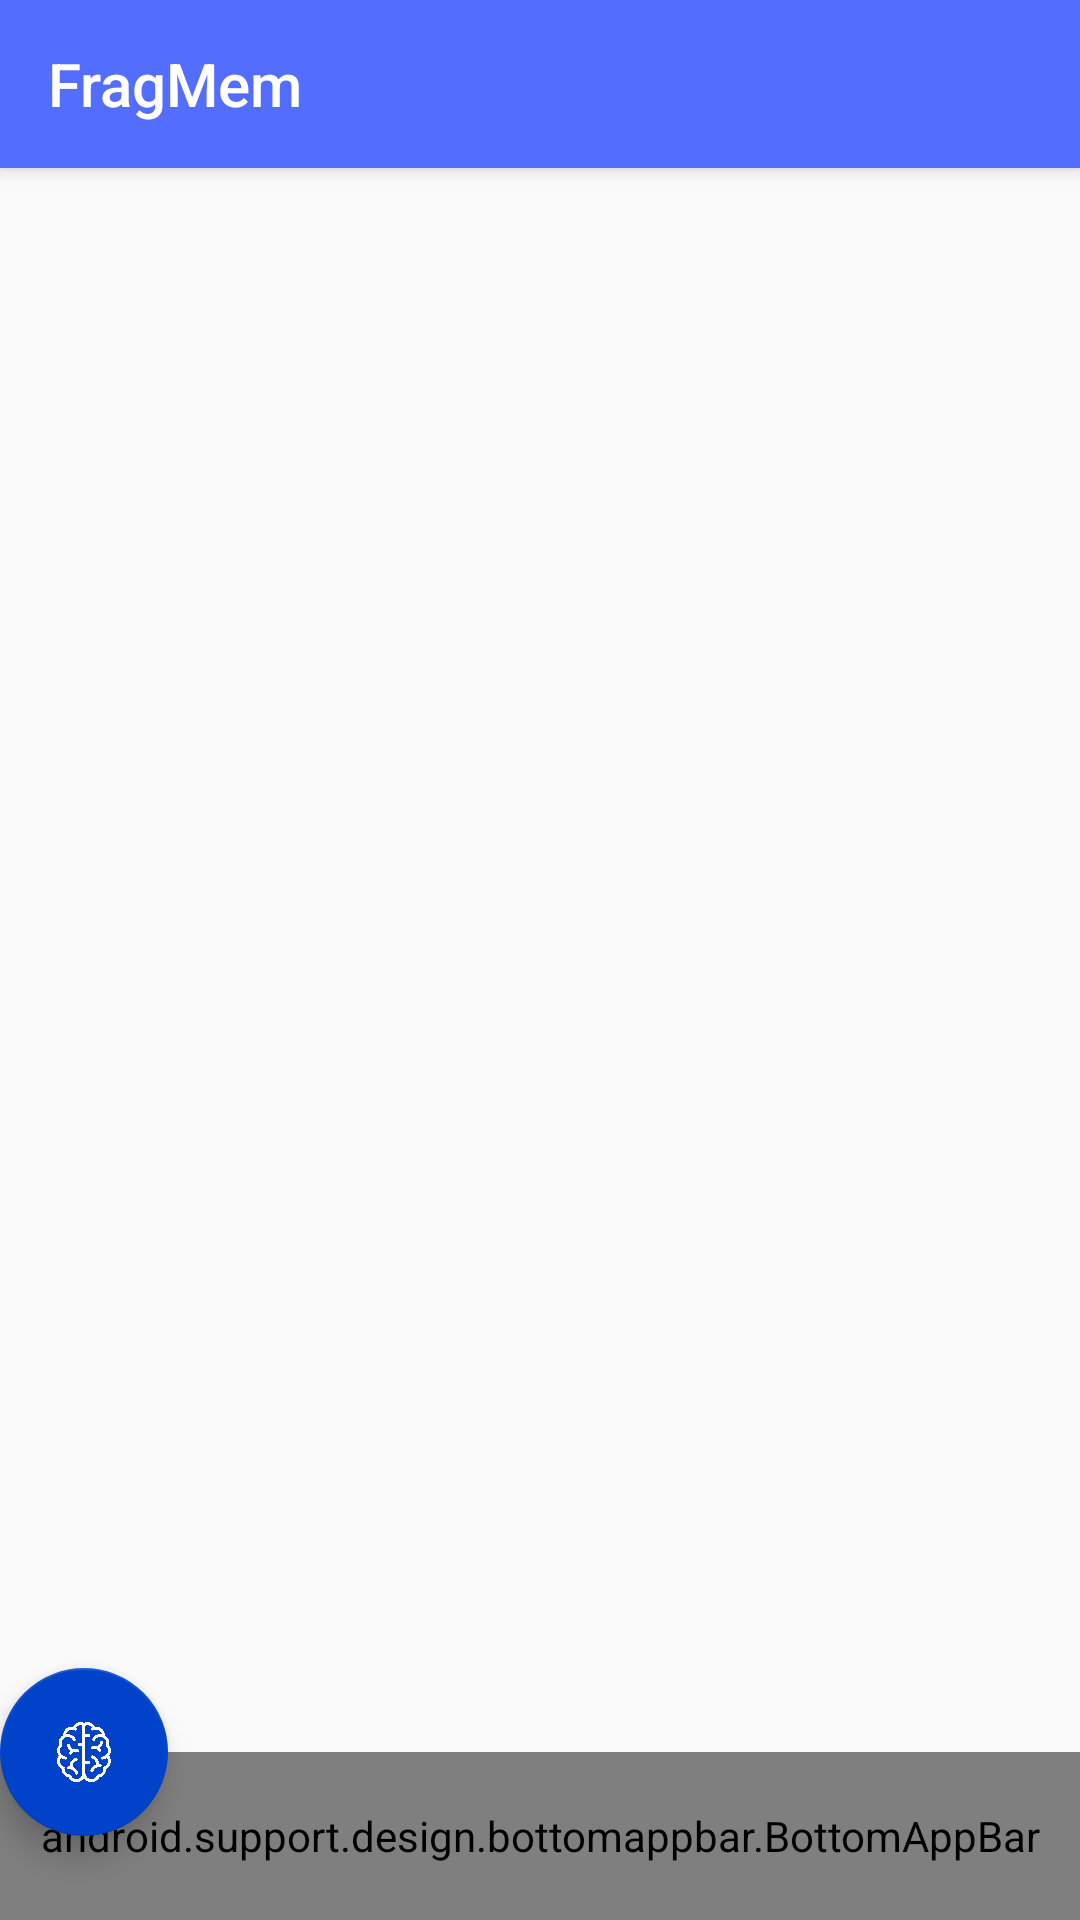

Here is an Android app screen rendered from its layout file. Give the layout XML and the strings, colors and styles it references.
<!-- AndroidManifest.xml: application theme AppTheme -->
<!-- res/layout/activity_main.xml -->
<?xml version="1.0" encoding="utf-8"?>
<android.support.design.widget.CoordinatorLayout
    xmlns:android="http://schemas.android.com/apk/res/android"
    xmlns:app="http://schemas.android.com/apk/res-auto"
    xmlns:tools="http://schemas.android.com/tools"
    android:fitsSystemWindows="true"
    android:layout_width="match_parent"
    android:layout_height="match_parent"
    tools:context="cc.example.www.fragmem.MainActivity">

    <android.support.design.widget.AppBarLayout
        android:layout_width="match_parent"
        android:layout_height="wrap_content"
        android:theme="@style/ThemeOverlay.AppCompat.Dark">

        <android.support.v7.widget.Toolbar
            android:id="@+id/toolbar"
            android:layout_width="match_parent"
            android:layout_height="wrap_content"
            app:title="@string/app_name"/>

    </android.support.design.widget.AppBarLayout>

    <android.support.design.bottomappbar.BottomAppBar
        android:id="@+id/bottomAppBar"
        android:layout_width="match_parent"
        android:layout_height="56dp"
        android:layout_gravity="bottom"
        app:navigationIcon="@drawable/ic_add_black_24dp"
        style="@style/Widget.MaterialComponents.BottomAppBar"
        app:fabAlignmentMode="center"
        app:fabAttached="true"
        app:fabCradleRoundedCornerRadius="0dp"
        app:fabCradleMargin="0dp" />

    <android.support.design.widget.FloatingActionButton
        android:id="@+id/floatingActionButton"
        android:layout_width="56dp"
        android:layout_height="56dp"
        app:layout_anchor="@id/bottomAppBar"
        android:src="@drawable/ic_brain_white" />

    <android.support.v7.widget.RecyclerView
        android:id="@+id/recyclerView"
        android:layout_width="match_parent"
        android:layout_height="match_parent"
        android:layout_marginBottom="58dp"
        app:layout_behavior="@string/appbar_scrolling_view_behavior" />

</android.support.design.widget.CoordinatorLayout>
<!-- resources referenced by this layout -->
<resources>
  <!-- drawable ic_brain_white: png bitmap (drawable, 97854 bytes) -->
  <string name="app_name">FragMem</string>
  <style name="AppTheme" parent="Theme.AppCompat.Light.NoActionBar">
          
          <item name="colorPrimary">@color/colorPrimary</item>
          <item name="colorPrimaryDark">@color/colorPrimaryDark</item>
          <item name="colorAccent">@color/colorAccent</item>
  
      </style>
  <color name="colorPrimary">#536DFE</color>
  <color name="colorPrimaryDark">#0043CA</color>
  <color name="colorAccent">#0043CA</color>
</resources>
